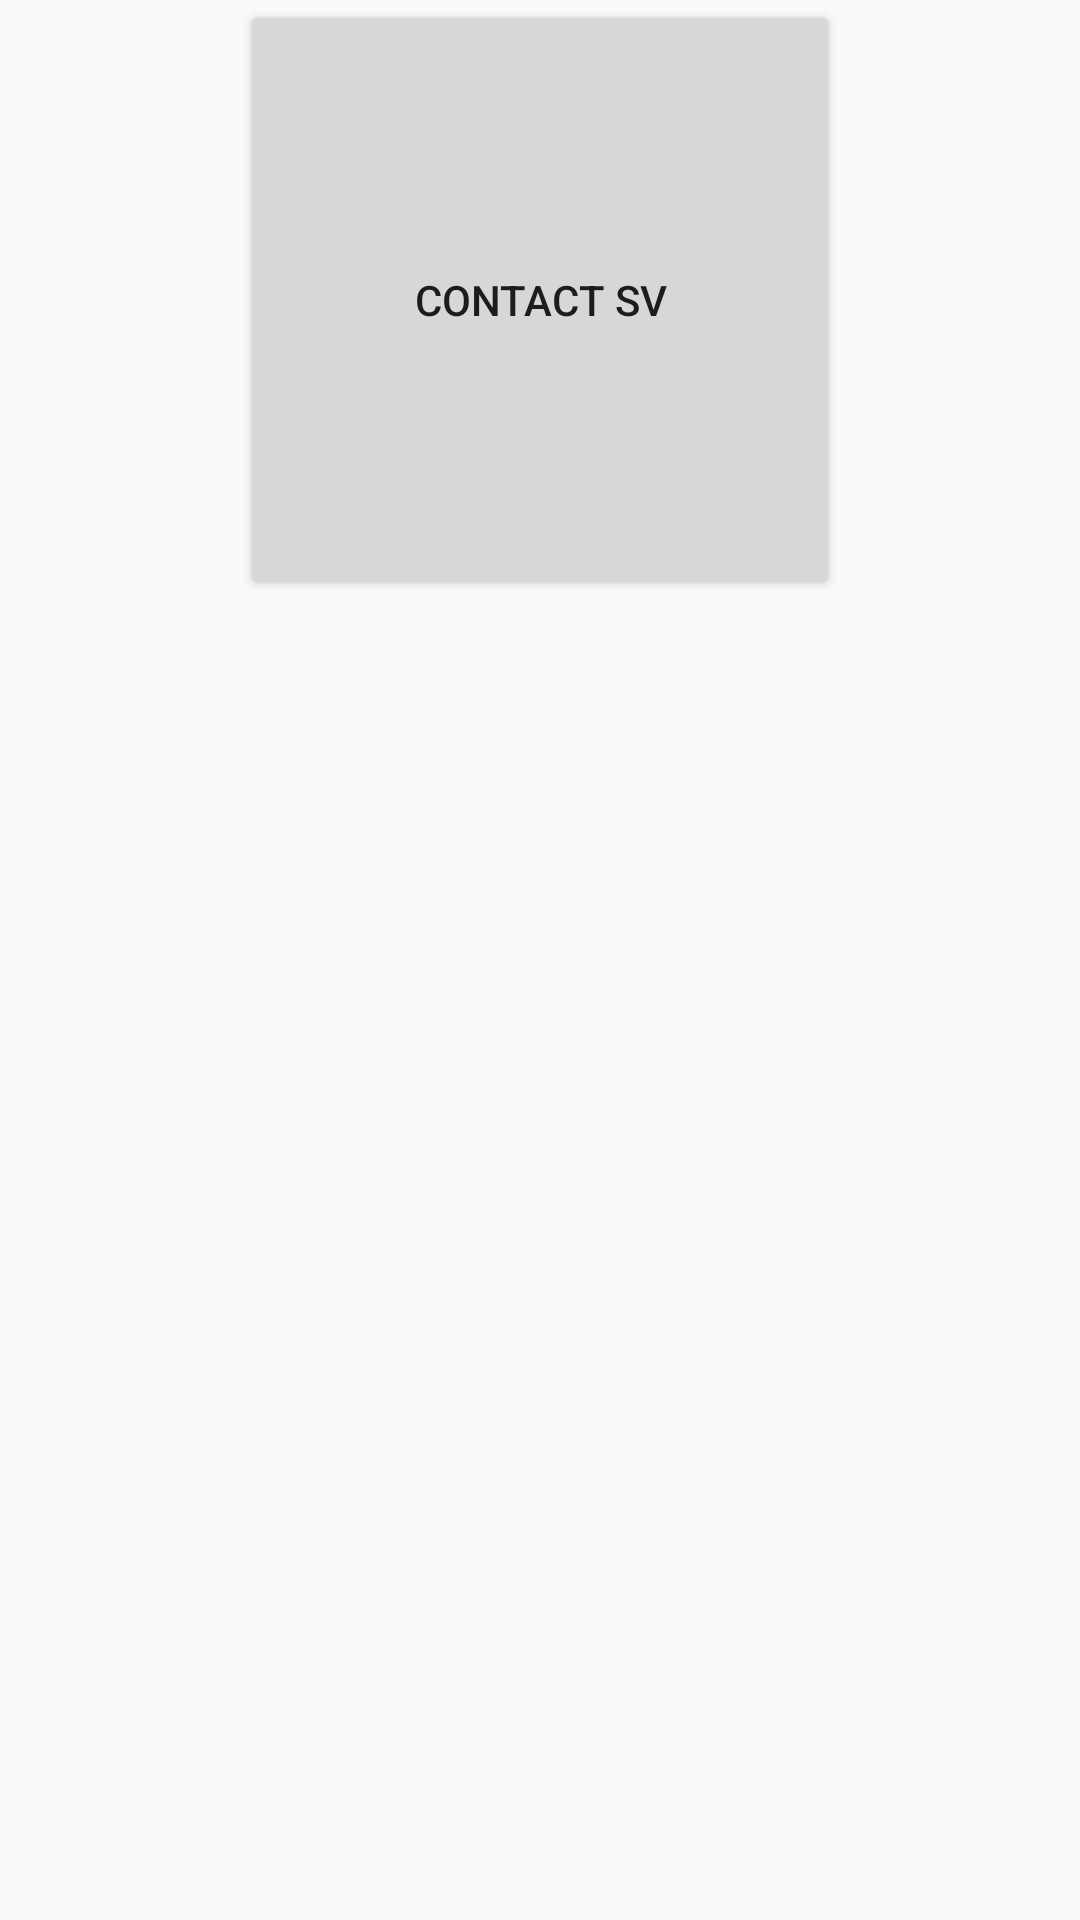

This screen was rendered from an Android layout file. Write that file and the resources it references.
<!-- AndroidManifest.xml: application theme AppTheme -->
<!-- res/layout/activity_netowrk.xml -->
<?xml version="1.0" encoding="utf-8"?>
<LinearLayout xmlns:android="http://schemas.android.com/apk/res/android"
    android:orientation="vertical"
    android:layout_width="match_parent"
    android:layout_height="match_parent">

    <Button
        android:id="@+id/contactSv"
        android:layout_width="200dp"
        android:layout_height="200dp"
        android:layout_gravity="center_horizontal"
        android:text="contact sv"
        />

</LinearLayout>
<!-- resources referenced by this layout -->
<resources>
  <style name="AppTheme" parent="Theme.AppCompat.Light.NoActionBar">
          <item name="colorPrimary">@color/primary</item>
          <item name="colorPrimaryDark">@color/primary_dark</item>
          <item name="colorAccent">@color/accent</item>
  
      </style>
  <color name="primary">#3F51B5</color>
  <color name="primary_dark">#303F9F</color>
  <color name="accent">#FF4081</color>
</resources>
